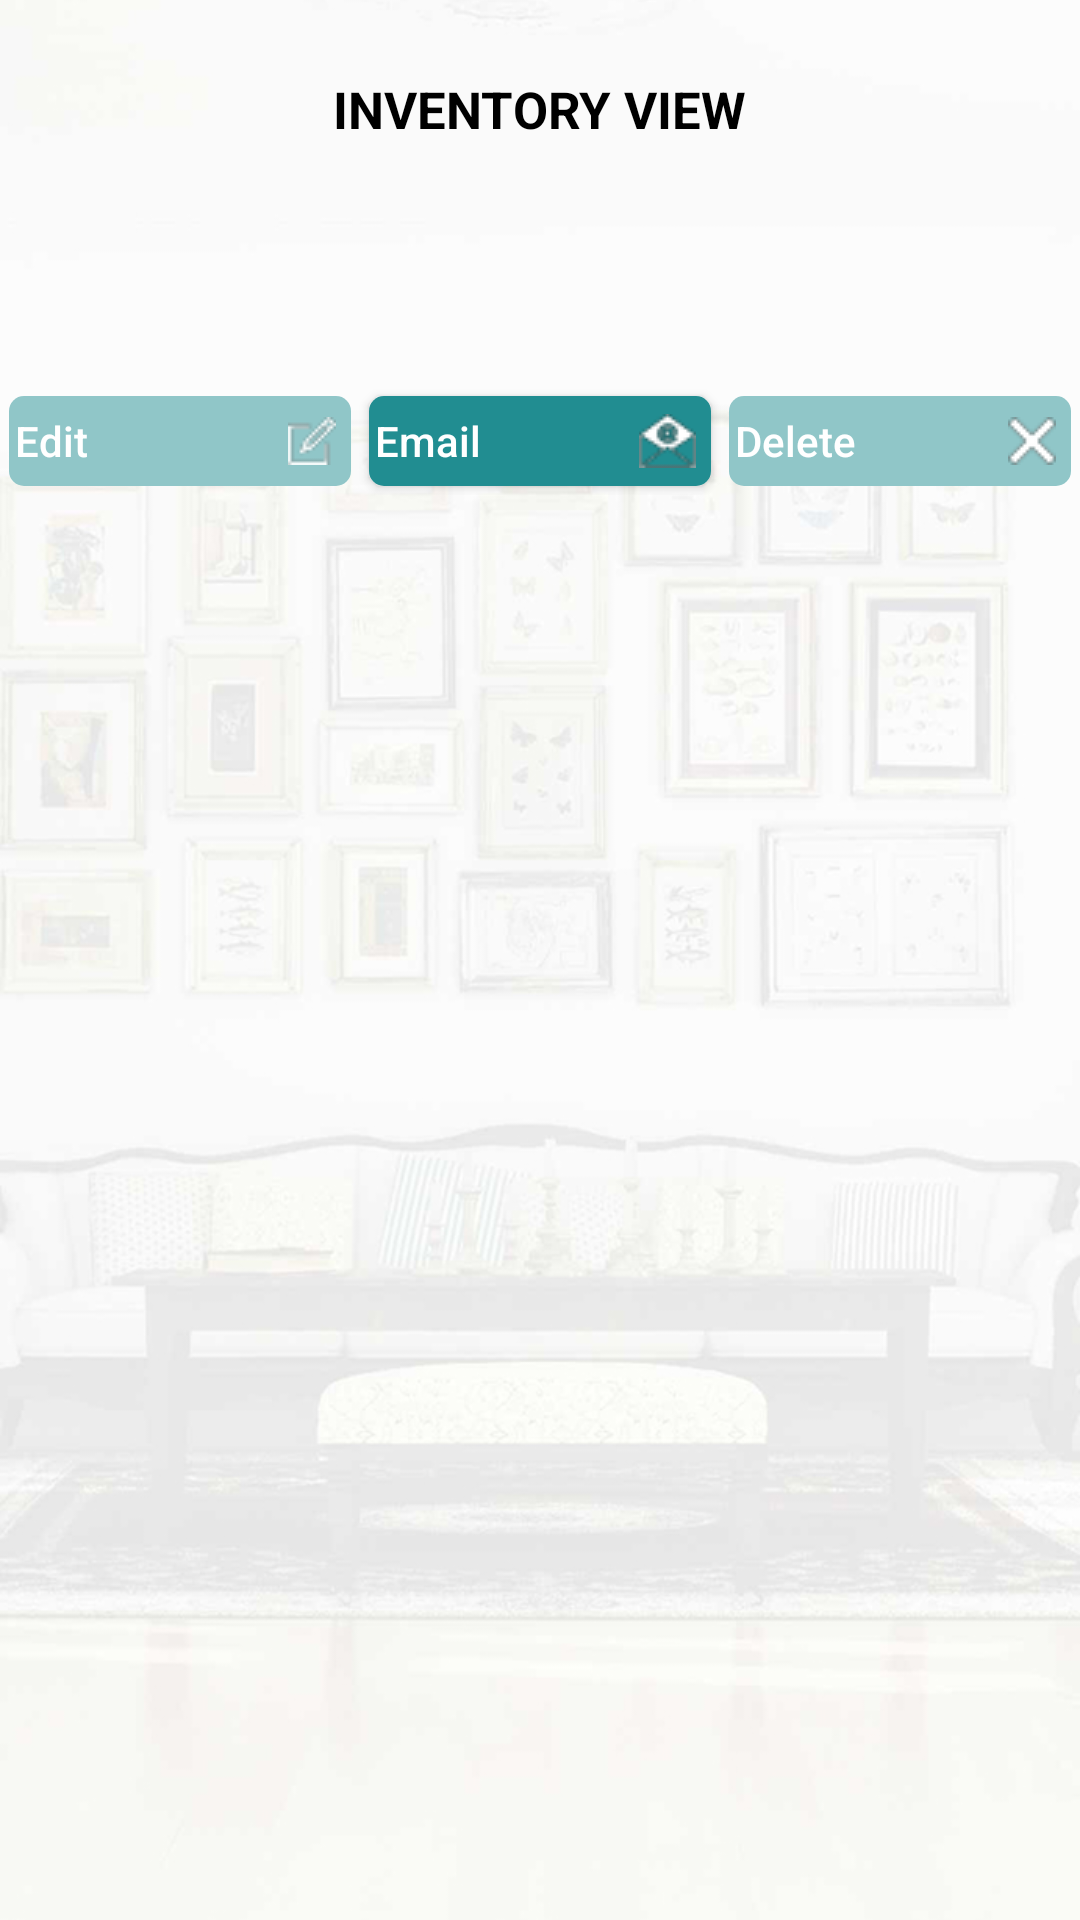

Write the Android layout XML for this screen, with the resource values it uses.
<!-- AndroidManifest.xml: application theme CustomActionBarTheme -->
<!-- res/layout/view_main.xml -->
<RelativeLayout xmlns:android="http://schemas.android.com/apk/res/android"
    xmlns:tools="http://schemas.android.com/tools"
    android:id="@+id/viewRL"
    android:layout_width="match_parent"
    android:layout_height="match_parent"
    tools:context="com.inventory.acornford.activity.activity_ViewSaveData">

    <ImageView android:layout_width="fill_parent"
        android:src="@drawable/background_inventories"
        android:scaleType="centerCrop"
        android:layout_height="fill_parent"/>

    <TextView
        android:layout_width="wrap_content"
        android:layout_height="wrap_content"
        android:id="@+id/view_main_title"
        android:text="@string/view_main_title"
        android:layout_centerHorizontal="true"
        android:gravity="center_vertical"
        android:textColor="@android:color/black"
        android:layout_marginTop="25dp"
        android:layout_marginBottom="10dp"
        android:textSize="17sp"
        android:textStyle="bold"/>

    <TextView
        android:layout_width="wrap_content"
        android:layout_height="wrap_content"
        android:id="@+id/view_main_prop_name"
        android:layout_below="@+id/view_main_title"
        android:textColor="@android:color/black"
        android:layout_marginTop="5dp"
        android:gravity="center_vertical"
        android:layout_centerHorizontal="true"
        android:textSize="20sp"/>

    <TextView
        android:layout_width="wrap_content"
        android:layout_height="wrap_content"
        android:id="@+id/view_main_current_date"
        android:layout_below="@+id/view_main_prop_name"
        android:textSize="18sp"
        android:textColor="@color/custom"
        android:textStyle="bold"
        android:layout_centerHorizontal="true"
        android:gravity="center_vertical"
        android:layout_marginTop="15dp"/>

    <LinearLayout
        android:layout_width="match_parent"
        android:layout_height="wrap_content"
        android:orientation="horizontal"
        android:id="@+id/view_main_top_layout"
        android:layout_below="@+id/view_main_current_date"
        android:layout_centerHorizontal="true">

        <Button
            android:layout_width="0dp"
            android:layout_height="wrap_content"
            android:layout_weight="0.25"
            android:id="@+id/view_main_save_but"
            android:text="@string/inventories_third_lvl_save"
            android:textAllCaps="false"
            android:enabled="false"
            android:visibility="gone"
            android:layout_margin="3dp"
            android:minHeight="30dp"
            android:gravity="center_vertical|left"
            android:drawableRight="@drawable/icon_save"
            android:textColor="@color/custom_white"
            android:background="@drawable/enable_but_selector"
            android:onClick="viewInventory"/>

        <Button
            android:layout_width="0dp"
            android:layout_height="wrap_content"
            android:layout_weight="0.25"
            android:id="@+id/view_main_edit_but"
            android:text="@string/inventories_edit_but"
            android:enabled="false"
            android:textAllCaps="false"
            android:textColor="@color/custom_white"
            android:drawableRight="@drawable/icon_edit"
            android:layout_margin="3dp"
            android:minHeight="30dp"
            android:gravity="center_vertical|left"
            android:background="@drawable/enable_but_selector"
            android:onClick="editInventory"/>

        <Button
            android:layout_width="0dp"
            android:layout_height="wrap_content"
            android:layout_weight="0.25"
            android:id="@+id/view_main_email_but"
            android:text="@string/inventories_email_but"
            android:enabled="true"
            android:textAllCaps="false"
            android:textColor="@color/custom_white"
            android:drawableRight="@drawable/icon_email"
            android:layout_margin="3dp"
            android:minHeight="30dp"
            android:gravity="center_vertical|left"
            android:background="@drawable/enable_but_selector"
            android:onClick="sendByEmail"/>

        <Button
            android:layout_width="0dp"
            android:layout_height="wrap_content"
            android:layout_weight="0.25"
            android:id="@+id/view_main_delete_but"
            android:layout_margin="3dp"
            android:minHeight="30dp"
            android:gravity="center_vertical|left"
            android:text="@string/inventories_del_but"
            android:enabled="false"
            android:textAllCaps="false"
            android:textColor="@color/custom_white"
            android:drawableRight="@drawable/icon_cross"
            android:background="@drawable/enable_but_selector"
            android:onClick="deleteInventory"/>
    </LinearLayout>

    <ExpandableListView
        android:layout_width="match_parent"
        android:layout_height="match_parent"
        android:focusable="false"
        android:transcriptMode="disabled"
        android:scrollbars="none"
        android:id="@+id/view_main_expandable_view"
        android:layout_below="@+id/view_main_top_layout"
        android:layout_marginTop="15dp"/>

</RelativeLayout>
<!-- resources referenced by this layout -->
<resources>
  <color name="custom">#218d91</color>
  <color name="custom_white">#FFFFFF</color>
  <!-- drawable background_inventories: jpg bitmap (drawable, 193769 bytes) -->
  <!-- drawable enable_but_selector (drawable) -->
  <?xml version="1.0" encoding="utf-8"?>
  <selector xmlns:android="http://schemas.android.com/apk/res/android">
  
  	<item android:state_enabled="false" android:drawable="@drawable/disabled_custom_button"/>
  	<item android:state_enabled="true" android:drawable="@drawable/custom_button"/>
  
  </selector>
  <!-- drawable icon_cross: png bitmap (drawable, 504 bytes) -->
  <!-- drawable icon_edit: png bitmap (drawable, 603 bytes) -->
  <!-- drawable icon_email: png bitmap (drawable, 976 bytes) -->
  <!-- drawable icon_save: png bitmap (drawable, 558 bytes) -->
  <string name="inventories_del_but">Delete</string>
  <string name="inventories_edit_but">Edit</string>
  <string name="inventories_email_but">Email</string>
  <string name="inventories_third_lvl_save">Save</string>
  <string name="view_main_title">INVENTORY VIEW</string>
  <style name="CustomActionBarTheme" parent="@style/Theme.AppCompat.Light">
  		<item name="android:actionBarStyle" tools:ignore="NewApi">@style/MyActionBar</item>
  		<item name="actionBarStyle">@style/MyActionBar</item>
  	</style>
  <!-- drawable disabled_custom_button (drawable) -->
  <?xml version="1.0" encoding="utf-8"?>
  <shape xmlns:android="http://schemas.android.com/apk/res/android"
         android:shape="rectangle">
  	<solid android:color="@color/custom_disable" />
  	<corners
  			android:radius="5dp"/>
  	<padding
  			android:left="2dp"
  			android:top="0dp"
  			android:right="5dp"
  			android:bottom="0dp"
  			/>
  </shape>
  
  
  
  
  <!-- drawable custom_button (drawable) -->
  <?xml version="1.0" encoding="utf-8"?>
  	<shape xmlns:android="http://schemas.android.com/apk/res/android"
  	       android:shape="rectangle">
  		<solid android:color="#218d91" />
  		<corners
  				android:radius="5dp"/>
  	<padding
  			android:left="2dp"
  			android:top="0dp"
  			android:right="5dp"
  			android:bottom="0dp"
  			/>
  	</shape>
  
  
  
  
  <style name="MyActionBar" parent="@style/Widget.AppCompat.Light.ActionBar.Solid.Inverse">
  		<item name="android:background" tools:ignore="NewApi">@color/action_bar_color</item>
  		<item name="background">@color/action_bar_color</item>
  		<item name="titleTextStyle">@style/MyTitleTextStyle</item>
  	</style>
  <color name="custom_disable">#90c6c8</color>
  <color name="action_bar_color">#218d91</color>
  <style name="MyTitleTextStyle" parent="@style/TextAppearance.AppCompat.Widget.ActionBar.Title">
  		<item name="android:textColor">@color/action_bar_text</item>
  	</style>
  <color name="action_bar_text">#FFFFFF</color>
</resources>
